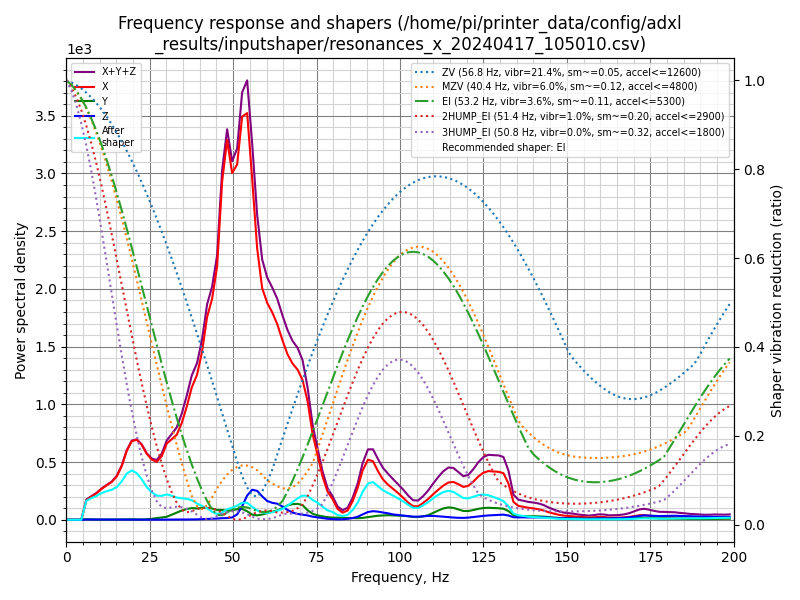

Source data for this figure (header and first rows):
freq, psd_x, psd_y, psd_z, psd_xyz
0.0, 1.379e+02, 9.923e+00, 6.409e+00, 1.542e+02
1.5, 9.360e+01, 2.047e+01, 1.352e+01, 1.276e+02
3.0, 3.160e+01, 2.290e+01, 1.367e+01, 6.817e+01
4.5, 2.820e+02, 2.620e+01, 1.472e+01, 3.229e+02
6.0, 1.022e+03, 3.016e+01, 1.412e+01, 1.066e+03
7.5, 1.512e+03, 2.156e+01, 1.537e+01, 1.549e+03
9.0, 2.072e+03, 1.683e+01, 1.804e+01, 2.107e+03
10.5, 2.812e+03, 1.749e+01, 1.981e+01, 2.850e+03
12.0, 3.583e+03, 2.167e+01, 2.116e+01, 3.626e+03
13.6, 4.472e+03, 2.892e+01, 2.192e+01, 4.523e+03
15.1, 5.703e+03, 3.421e+01, 2.558e+01, 5.763e+03
16.6, 7.741e+03, 4.503e+01, 3.371e+01, 7.819e+03
18.1, 1.083e+04, 6.637e+01, 3.504e+01, 1.093e+04
19.6, 1.339e+04, 7.460e+01, 2.762e+01, 1.349e+04
21.1, 1.469e+04, 5.328e+01, 2.420e+01, 1.476e+04
22.6, 1.475e+04, 5.183e+01, 2.715e+01, 1.483e+04
24.1, 1.383e+04, 9.892e+01, 2.516e+01, 1.395e+04
25.6, 1.341e+04, 2.011e+02, 2.603e+01, 1.364e+04
27.1, 1.364e+04, 4.033e+02, 3.506e+01, 1.407e+04
28.6, 1.580e+04, 5.625e+02, 3.736e+01, 1.640e+04
30.1, 1.992e+04, 7.809e+02, 4.169e+01, 2.074e+04
31.6, 2.213e+04, 1.376e+03, 5.908e+01, 2.357e+04
33.1, 2.443e+04, 2.052e+03, 6.616e+01, 2.655e+04
34.6, 2.907e+04, 2.766e+03, 7.292e+01, 3.191e+04
36.1, 3.546e+04, 3.365e+03, 8.742e+01, 3.891e+04
37.6, 4.321e+04, 3.813e+03, 1.106e+02, 4.714e+04
39.2, 4.942e+04, 3.831e+03, 1.376e+02, 5.339e+04
40.7, 5.950e+04, 4.144e+03, 2.069e+02, 6.386e+04
42.2, 7.432e+04, 4.329e+03, 2.866e+02, 7.894e+04
43.7, 8.385e+04, 4.261e+03, 3.582e+02, 8.847e+04
45.2, 9.942e+04, 3.859e+03, 4.739e+02, 1.038e+05
46.7, 1.371e+05, 3.973e+03, 6.316e+02, 1.417e+05
48.2, 1.589e+05, 3.782e+03, 7.041e+02, 1.634e+05
49.7, 1.496e+05, 4.090e+03, 1.002e+03, 1.547e+05
51.2, 1.579e+05, 4.708e+03, 2.362e+03, 1.650e+05
52.7, 1.844e+05, 4.961e+03, 6.203e+03, 1.955e+05
54.2, 1.913e+05, 3.977e+03, 1.139e+04, 2.067e+05
55.7, 1.649e+05, 2.494e+03, 1.451e+04, 1.819e+05
57.2, 1.347e+05, 2.165e+03, 1.436e+04, 1.513e+05
58.7, 1.180e+05, 2.679e+03, 1.194e+04, 1.326e+05
60.2, 1.133e+05, 3.434e+03, 9.806e+03, 1.266e+05
61.7, 1.111e+05, 4.166e+03, 9.065e+03, 1.244e+05
63.2, 1.074e+05, 5.105e+03, 8.824e+03, 1.213e+05
64.8, 1.008e+05, 6.571e+03, 7.433e+03, 1.148e+05
66.3, 9.514e+04, 8.306e+03, 5.647e+03, 1.091e+05
67.8, 9.186e+04, 9.162e+03, 4.225e+03, 1.052e+05
69.3, 9.030e+04, 9.548e+03, 3.504e+03, 1.034e+05
70.8, 8.591e+04, 9.006e+03, 3.134e+03, 9.805e+04
72.3, 7.438e+04, 5.978e+03, 2.727e+03, 8.309e+04
73.8, 5.516e+04, 3.882e+03, 1.986e+03, 6.103e+04
75.3, 4.219e+04, 2.863e+03, 1.570e+03, 4.662e+04
76.8, 2.875e+04, 2.268e+03, 1.109e+03, 3.212e+04
78.3, 1.903e+04, 1.737e+03, 6.612e+02, 2.143e+04
79.8, 1.424e+04, 1.496e+03, 4.578e+02, 1.619e+04
81.3, 7.642e+03, 1.421e+03, 2.796e+02, 9.342e+03
82.8, 5.107e+03, 1.403e+03, 3.628e+02, 6.873e+03
84.3, 6.751e+03, 1.353e+03, 6.829e+02, 8.787e+03
85.8, 1.374e+04, 1.252e+03, 1.280e+03, 1.627e+04
87.3, 2.398e+04, 1.176e+03, 2.236e+03, 2.739e+04
88.8, 3.797e+04, 1.437e+03, 4.125e+03, 4.353e+04
... 73 more rows
